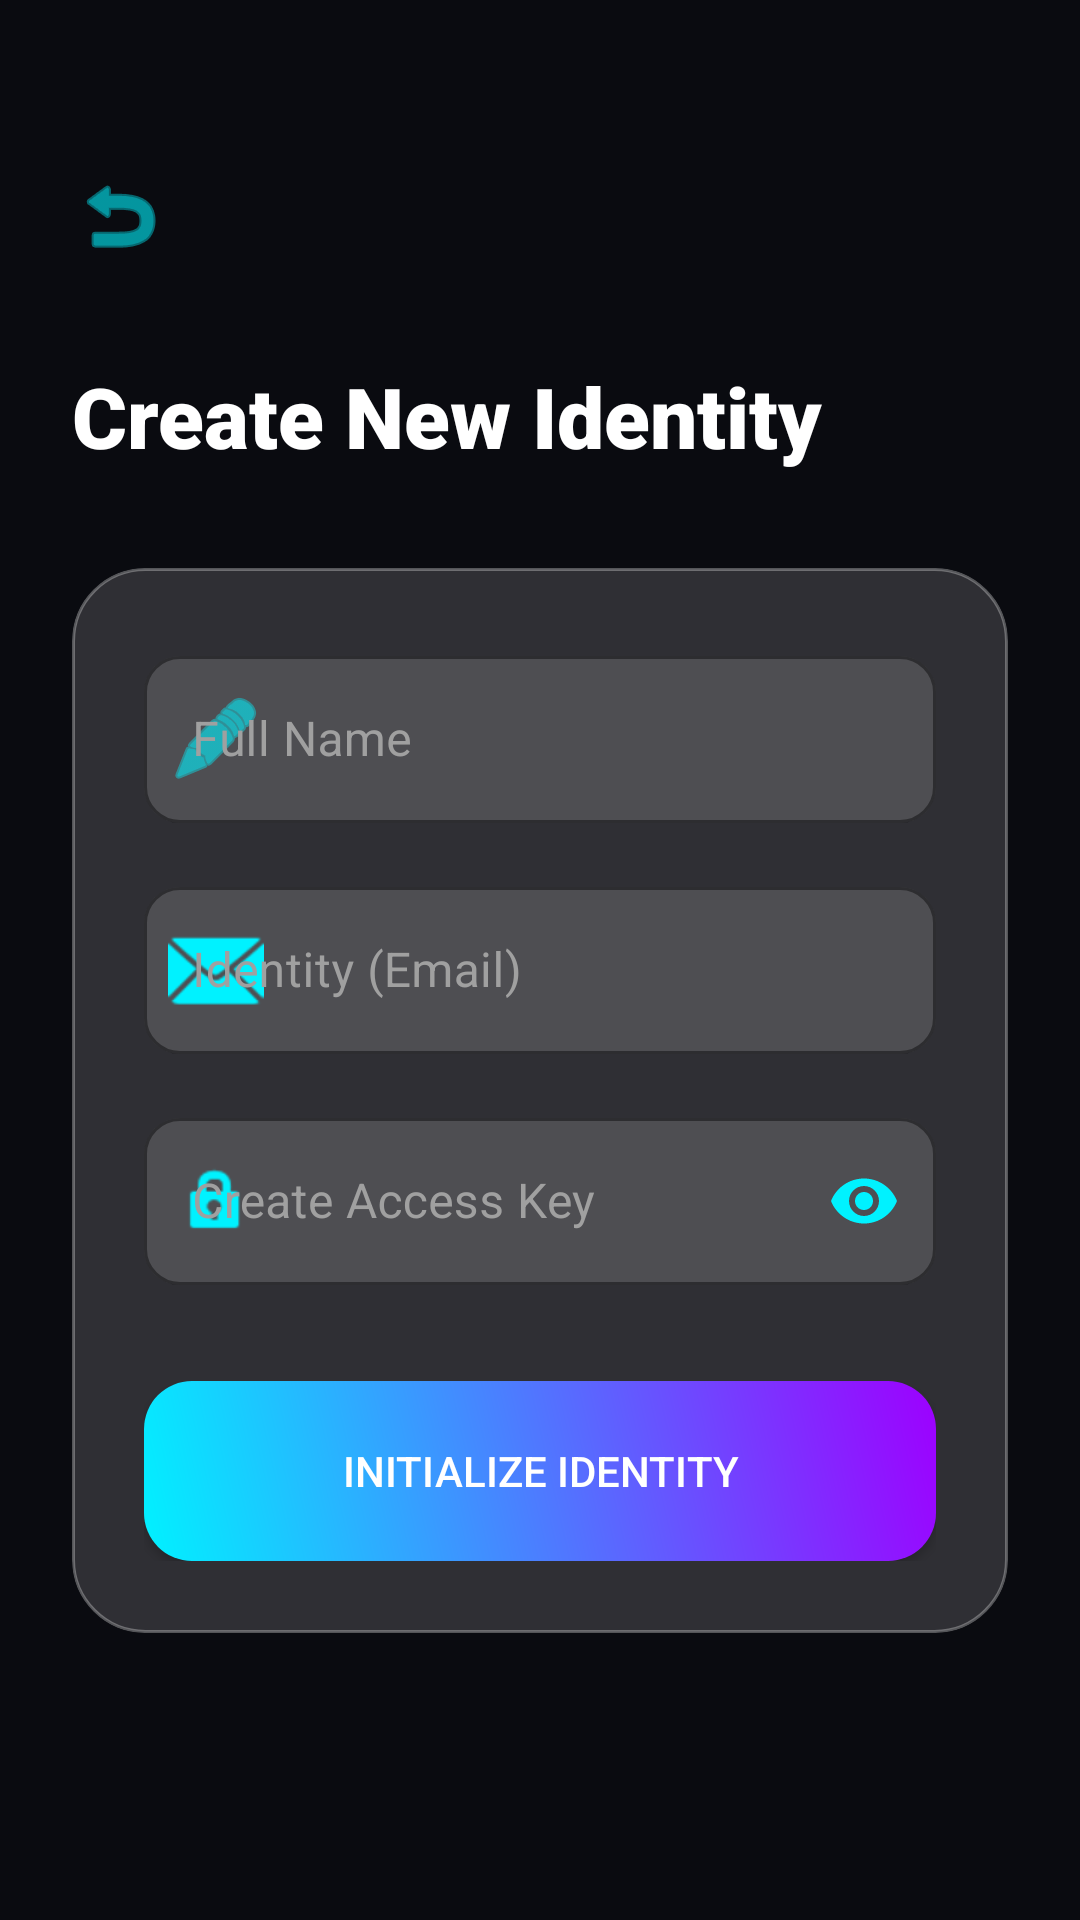

Layout XML and referenced resources for this Android screen:
<!-- AndroidManifest.xml: activity theme Theme.FuturisticAuth.NoActionBar -->
<!-- res/layout/activity_register.xml -->
<?xml version="1.0" encoding="utf-8"?>
<androidx.constraintlayout.widget.ConstraintLayout xmlns:android="http://schemas.android.com/apk/res/android"
    xmlns:app="http://schemas.android.com/apk/res-auto"
    xmlns:tools="http://schemas.android.com/tools"
    android:layout_width="match_parent"
    android:layout_height="match_parent"
    android:background="@color/space_dark">

    <ImageButton
        android:id="@+id/btnBack"
        android:layout_width="48dp"
        android:layout_height="48dp"
        android:layout_marginStart="16dp"
        android:layout_marginTop="48dp"
        android:background="?attr/selectableItemBackgroundBorderless"
        android:src="@android:drawable/ic_menu_revert"
        app:layout_constraintStart_toStartOf="parent"
        app:layout_constraintTop_toTopOf="parent"
        app:tint="@color/neon_blue" />

    <ScrollView
        android:layout_width="match_parent"
        android:layout_height="0dp"
        android:fillViewport="true"
        app:layout_constraintBottom_toBottomOf="parent"
        app:layout_constraintTop_toBottomOf="@id/btnBack">

        <androidx.constraintlayout.widget.ConstraintLayout
            android:layout_width="match_parent"
            android:layout_height="wrap_content"
            android:padding="24dp">

            <TextView
                android:id="@+id/title"
                android:layout_width="wrap_content"
                android:layout_height="wrap_content"
                android:fontFamily="sans-serif-black"
                android:text="@string/register_now"
                android:textColor="@color/white"
                android:textSize="28sp"
                app:layout_constraintStart_toStartOf="parent"
                app:layout_constraintTop_toTopOf="parent" />

            <androidx.cardview.widget.CardView
                android:layout_width="match_parent"
                android:layout_height="wrap_content"
                android:layout_marginTop="32dp"
                app:cardBackgroundColor="@android:color/transparent"
                app:cardCornerRadius="24dp"
                app:cardElevation="0dp"
                app:layout_constraintTop_toBottomOf="@id/title">

                <LinearLayout
                    android:layout_width="match_parent"
                    android:layout_height="wrap_content"
                    android:background="@drawable/glass_card_bg"
                    android:orientation="vertical"
                    android:padding="24dp">

                    <com.google.android.material.textfield.TextInputLayout
                        android:id="@+id/tilName"
                        style="@style/GlassEditText"
                        android:layout_width="match_parent"
                        android:layout_height="wrap_content"
                        android:hint="Full Name"
                        app:startIconDrawable="@android:drawable/ic_menu_edit"
                        app:startIconTint="@color/neon_blue">

                        <com.google.android.material.textfield.TextInputEditText
                            android:id="@+id/etName"
                            android:layout_width="match_parent"
                            android:layout_height="wrap_content"
                            android:inputType="textPersonName"
                            android:textColor="@color/white" />
                    </com.google.android.material.textfield.TextInputLayout>

                    <com.google.android.material.textfield.TextInputLayout
                        android:id="@+id/tilEmail"
                        style="@style/GlassEditText"
                        android:layout_width="match_parent"
                        android:layout_height="wrap_content"
                        android:layout_marginTop="16dp"
                        android:hint="Identity (Email)"
                        app:startIconDrawable="@android:drawable/ic_dialog_email"
                        app:startIconTint="@color/neon_blue">

                        <com.google.android.material.textfield.TextInputEditText
                            android:id="@+id/etEmail"
                            android:layout_width="match_parent"
                            android:layout_height="wrap_content"
                            android:inputType="textEmailAddress"
                            android:textColor="@color/white" />
                    </com.google.android.material.textfield.TextInputLayout>

                    <com.google.android.material.textfield.TextInputLayout
                        android:id="@+id/tilPass"
                        style="@style/GlassEditText"
                        android:layout_width="match_parent"
                        android:layout_height="wrap_content"
                        android:layout_marginTop="16dp"
                        android:hint="Create Access Key"
                        app:endIconMode="password_toggle"
                        app:endIconTint="@color/neon_blue"
                        app:startIconDrawable="@android:drawable/ic_lock_idle_lock"
                        app:startIconTint="@color/neon_blue">

                        <com.google.android.material.textfield.TextInputEditText
                            android:id="@+id/etPass"
                            android:layout_width="match_parent"
                            android:layout_height="wrap_content"
                            android:inputType="textPassword"
                            android:textColor="@color/white" />
                    </com.google.android.material.textfield.TextInputLayout>

                    <Button
                        android:id="@+id/btnRegister"
                        android:layout_width="match_parent"
                        android:layout_height="60dp"
                        android:layout_marginTop="32dp"
                        android:background="@drawable/neon_button_bg"
                        android:fontFamily="sans-serif-medium"
                        android:text="Initialize Identity"
                        android:textAllCaps="true"
                        android:textColor="@color/white"
                        app:backgroundTint="@null" />

                </LinearLayout>
            </androidx.cardview.widget.CardView>

        </androidx.constraintlayout.widget.ConstraintLayout>
    </ScrollView>

</androidx.constraintlayout.widget.ConstraintLayout>
<!-- resources referenced by this layout -->
<resources>
  <color name="neon_blue">#00F2FF</color>
  <color name="space_dark">#0A0B10</color>
  <color name="white">#FFFFFFFF</color>
  <!-- drawable glass_card_bg (drawable) -->
  <?xml version="1.0" encoding="utf-8"?>
  <shape xmlns:android="http://schemas.android.com/apk/res/android">
      <solid android:color="@color/glass_white" />
      <corners android:radius="24dp" />
      <stroke
          android:width="1dp"
          android:color="@color/glass_stroke" />
  </shape>
  <!-- drawable neon_button_bg (drawable) -->
  <?xml version="1.0" encoding="utf-8"?>
  <ripple xmlns:android="http://schemas.android.com/apk/res/android"
      android:color="#40FFFFFF">
      <item>
          <shape android:shape="rectangle">
              <gradient
                  android:angle="45"
                  android:endColor="@color/neon_purple"
                  android:startColor="@color/neon_blue"
                  android:type="linear" />
              <corners android:radius="16dp" />
              <padding
                  android:bottom="12dp"
                  android:left="12dp"
                  android:right="12dp"
                  android:top="12dp" />
          </shape>
      </item>
  </ripple>
  <string name="register_now">Create New Identity</string>
  <style name="GlassEditText" parent="Widget.MaterialComponents.TextInputLayout.OutlinedBox">
          <item name="boxStrokeColor">@color/neon_blue</item>
          <item name="boxStrokeWidth">1dp</item>
          <item name="hintTextColor">@color/neon_blue</item>
          <item name="android:textColorHint">@color/gray_text</item>
          <item name="boxBackgroundColor">@color/glass_white</item>
          <item name="boxCornerRadiusTopStart">12dp</item>
          <item name="boxCornerRadiusTopEnd">12dp</item>
          <item name="boxCornerRadiusBottomStart">12dp</item>
          <item name="boxCornerRadiusBottomEnd">12dp</item>
      </style>
  <style name="Theme.FuturisticAuth.NoActionBar">
          <item name="windowActionBar">false</item>
          <item name="windowNoTitle">true</item>
          <item name="android:windowTranslucentStatus">true</item>
          <item name="android:windowTranslucentNavigation">true</item>
      </style>
  <color name="glass_white">#26FFFFFF</color>
  <color name="glass_stroke">#4DFFFFFF</color>
  <color name="neon_purple">#9D00FF</color>
  <color name="gray_text">#A0A0A0</color>
</resources>
